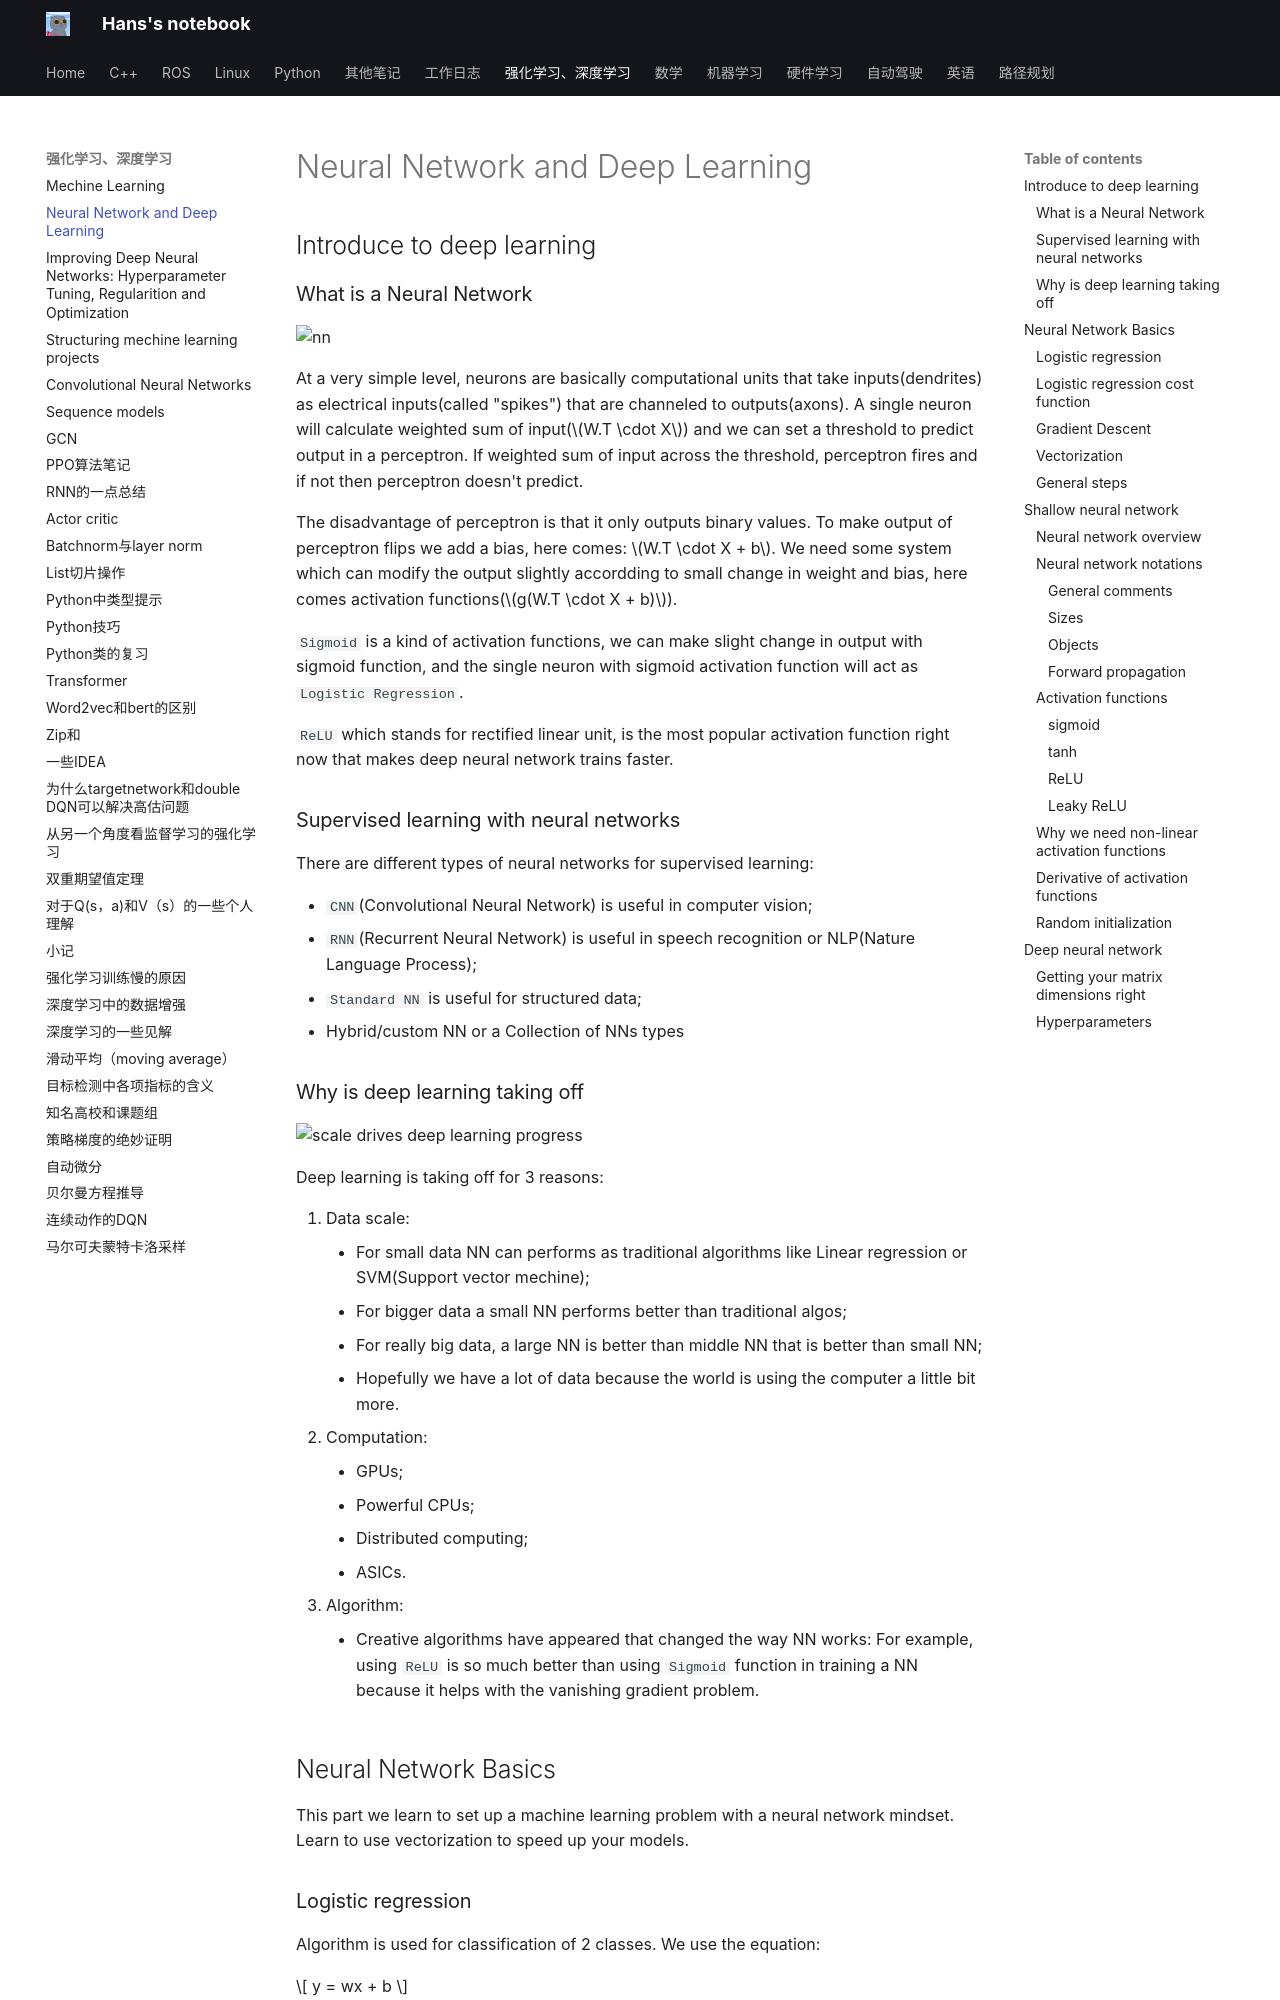

repository: hs867785578/my_note · page: 强化学习、深度学习/10_nn_and_deep_learning/index.html · generator: mkdocs

# Neural Network and Deep Learning

## Introduce to deep learning

### What is a Neural Network

![nn](images/deep_learning/neuron.jpg)

At a very simple level, neurons are basically computational units that take inputs(dendrites) as electrical inputs(called "spikes") that are channeled to outputs(axons). A single neuron will calculate weighted sum of input($W.T \cdot X$) and we can set a threshold to predict output in a perceptron. If weighted sum of input across the threshold, perceptron fires and if not then perceptron doesn't predict.

The disadvantage of perceptron is that it only outputs binary values. To make output of perceptron flips we add a bias, here comes: $W.T \cdot X + b$. We need some system which can modify the output slightly accordding to small change in weight and bias, here comes activation functions($g(W.T \cdot X + b)$).

`Sigmoid` is a kind of activation functions, we can make slight change in output with sigmoid function, and the single neuron with sigmoid activation function will act as `Logistic Regression`.

`ReLU` which stands for rectified linear unit, is the most popular activation function right now that makes deep neural network trains faster.

### Supervised learning with neural networks
There are different types of neural networks for supervised learning:

- `CNN`(Convolutional Neural Network) is useful in computer vision;
- `RNN`(Recurrent Neural Network) is useful in speech recognition or NLP(Nature Language Process);
- `Standard NN` is useful for structured data;
- Hybrid/custom NN or a Collection of NNs types

### Why is deep learning taking off
![scale drives deep learning progress](images/deep_learning/scale_drive_deep_learning_progress.png)

Deep learning is taking off for 3 reasons:

1. Data scale:
    - For small data NN can performs as traditional algorithms like Linear regression or SVM(Support vector mechine);
    - For bigger data a small NN performs better than traditional algos;
    - For really big data, a large NN is better than middle NN that is better than small NN;
    - Hopefully we have a lot of data because the world is using the computer a little bit more.
2. Computation:
    - GPUs;
    - Powerful CPUs;
    - Distributed computing;
    - ASICs.
3. Algorithm:
    - Creative algorithms have appeared that changed the way NN works: For example, using `ReLU` is so much better than using `Sigmoid` function in training a NN because it helps with the vanishing gradient problem.
